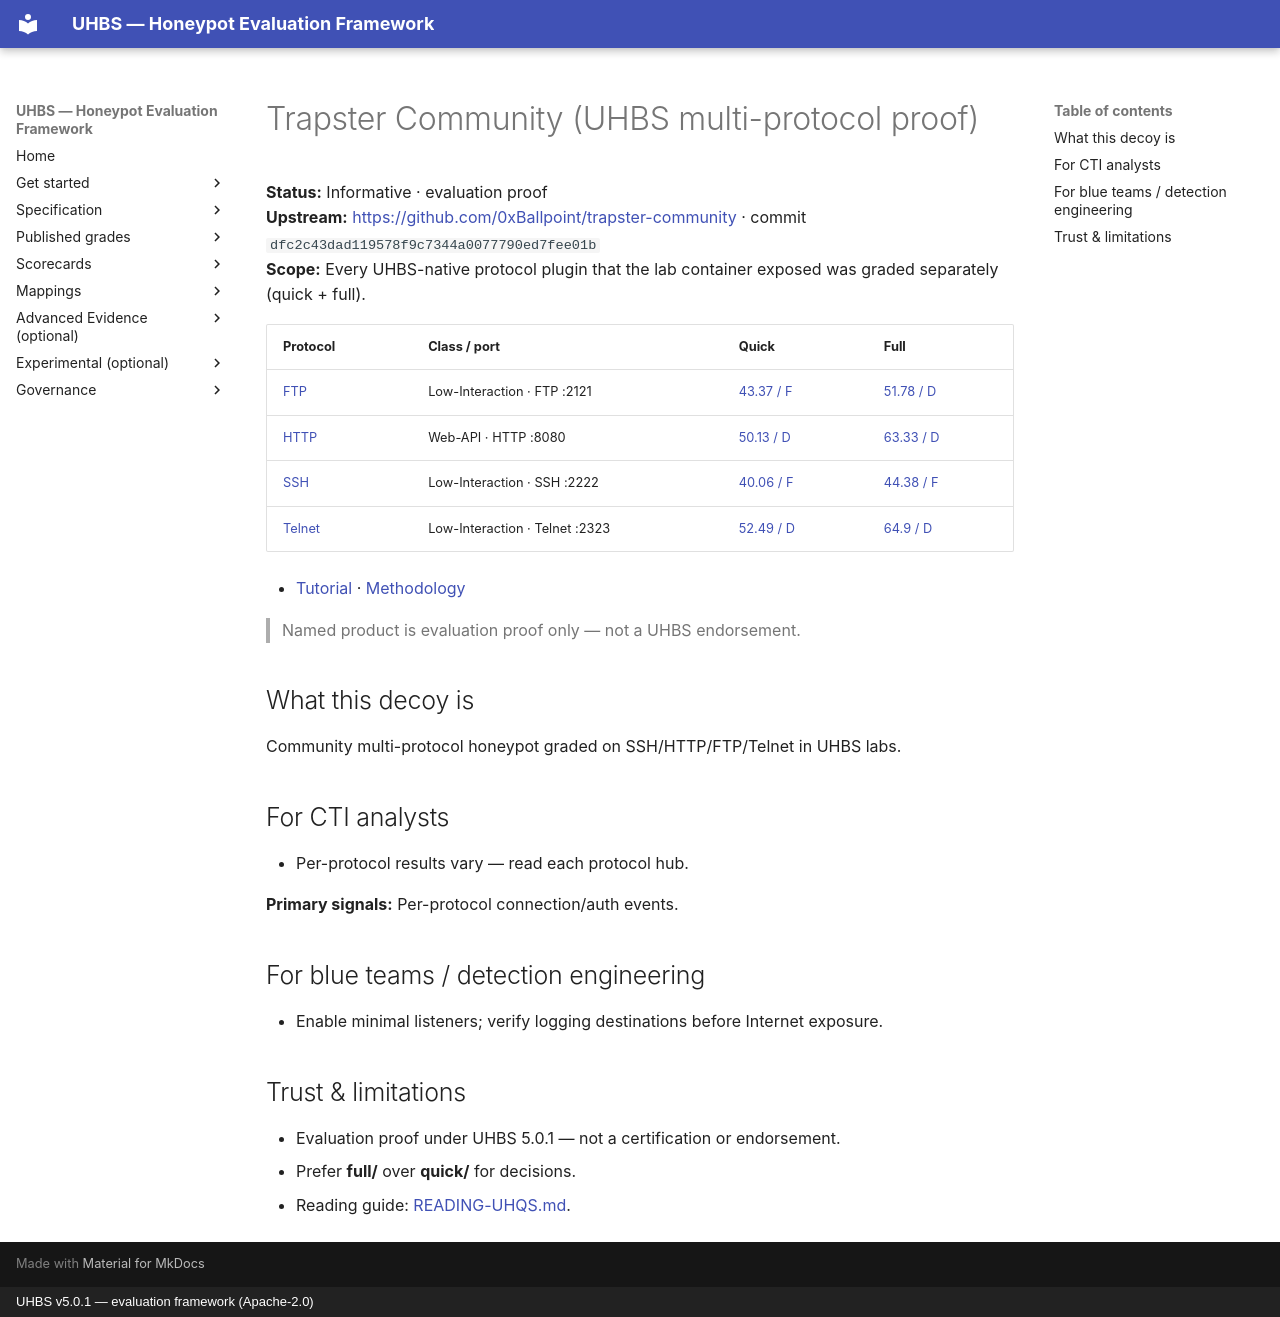

repository: uhbs/uhbs-standard · page: conformance/archive/v5.0.0/trapster/index.html · generator: mkdocs · copyright: UHBS v5.0.1 — evaluation framework (Apache-2.0)

# Trapster Community (UHBS multi-protocol proof)

**Status:** Informative · evaluation proof  
**Upstream:** [https://github.com/0xBallpoint/trapster-community](https://github.com/0xBallpoint/trapster-community) · commit `dfc2c43dad119578f9c7344a0077790ed7fee01b`  
**Scope:** Every UHBS-native protocol plugin that the lab container exposed was graded separately (quick + full).

| Protocol | Class / port | Quick | Full |
| --- | --- | --- | --- |
| [FTP](ftp/index.md) | Low-Interaction · FTP :2121 | [43.37 / F](ftp/quick/README.md) | [51.78 / D](ftp/full/README.md) |
| [HTTP](http/index.md) | Web-API · HTTP :8080 | [50.13 / D](http/quick/README.md) | [63.33 / D](http/full/README.md) |
| [SSH](ssh/index.md) | Low-Interaction · SSH :2222 | [40.06 / F](ssh/quick/README.md) | [44.38 / F](ssh/full/README.md) |
| [Telnet](telnet/index.md) | Low-Interaction · Telnet :2323 | [52.49 / D](telnet/quick/README.md) | [64.9 / D](telnet/full/README.md) |

- [Tutorial](TUTORIAL.md) · [Methodology](METHODOLOGY.md)

> Named product is evaluation proof only — not a UHBS endorsement.


## What this decoy is

Community multi-protocol honeypot graded on SSH/HTTP/FTP/Telnet in UHBS labs.

## For CTI analysts

- Per-protocol results vary — read each protocol hub.

**Primary signals:** Per-protocol connection/auth events.

## For blue teams / detection engineering

- Enable minimal listeners; verify logging destinations before Internet exposure.

## Trust & limitations

- Evaluation proof under UHBS 5.0.1 — not a certification or endorsement.
- Prefer **full/** over **quick/** for decisions.
- Reading guide: [READING-UHQS.md](../READING-UHQS.md).
